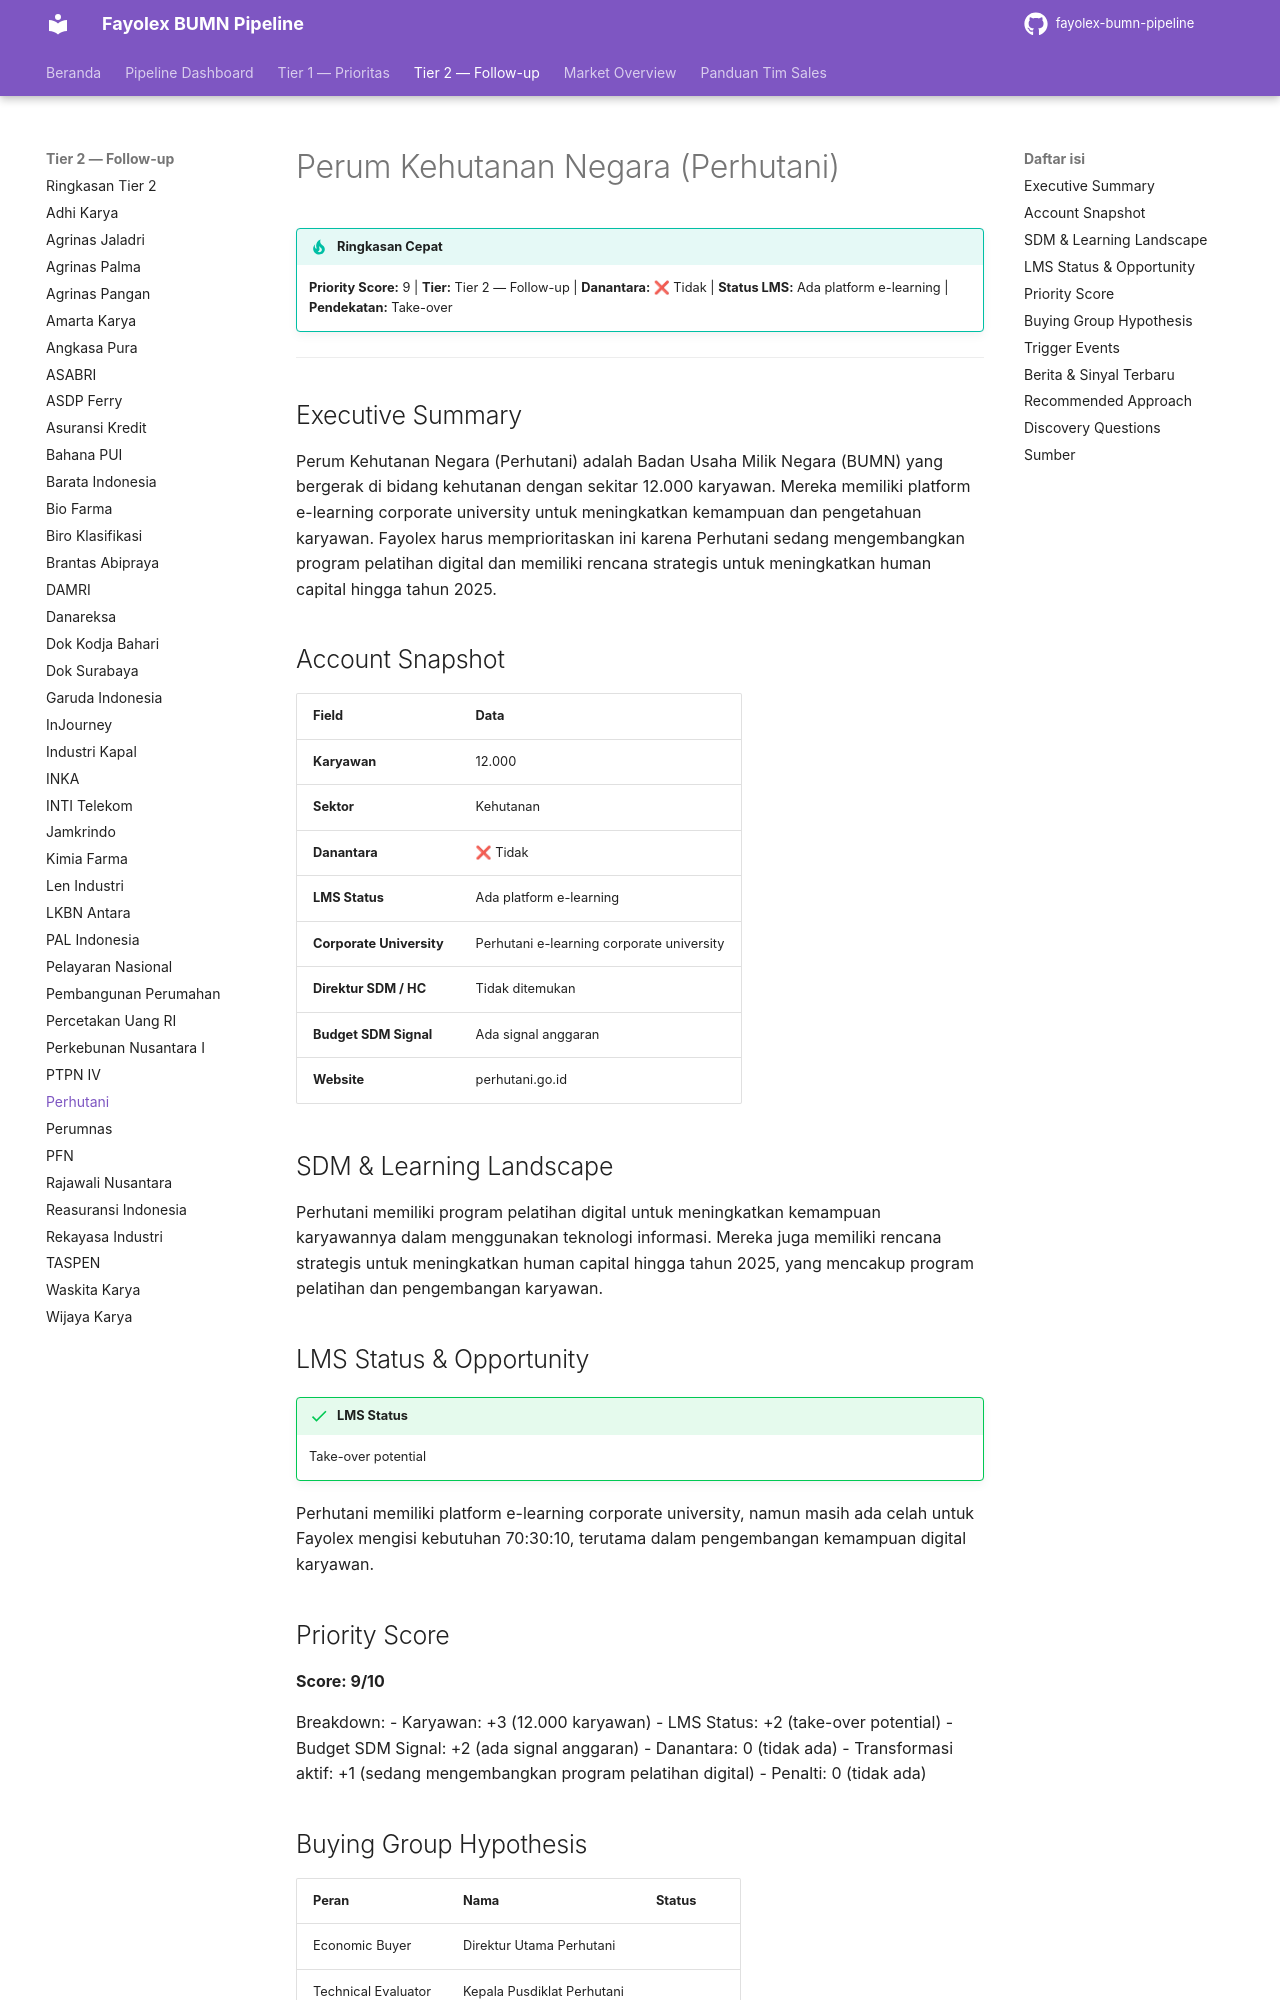

repository: fentonmartin/fayolex-bumn-pipeline · page: tier2/perum-kehutanan-negara-perhutani/index.html · generator: mkdocs

# Perum Kehutanan Negara (Perhutani)

!!! tip "Ringkasan Cepat"
    **Priority Score:** 9 | **Tier:** Tier 2 — Follow-up | **Danantara:** ❌ Tidak | **Status LMS:** Ada platform e-learning | **Pendekatan:** Take-over

---

## Executive Summary
Perum Kehutanan Negara (Perhutani) adalah Badan Usaha Milik Negara (BUMN) yang bergerak di bidang kehutanan dengan sekitar 12.000 karyawan. Mereka memiliki platform e-learning corporate university untuk meningkatkan kemampuan dan pengetahuan karyawan. Fayolex harus memprioritaskan ini karena Perhutani sedang mengembangkan program pelatihan digital dan memiliki rencana strategis untuk meningkatkan human capital hingga tahun 2025.

## Account Snapshot
| Field | Data |
|---|---|
| **Karyawan** | 12.000 |
| **Sektor** | Kehutanan |
| **Danantara** | ❌ Tidak |
| **LMS Status** | Ada platform e-learning |
| **Corporate University** | Perhutani e-learning corporate university |
| **Direktur SDM / HC** | Tidak ditemukan |
| **Budget SDM Signal** | Ada signal anggaran |
| **Website** | perhutani.go.id |

## SDM & Learning Landscape
Perhutani memiliki program pelatihan digital untuk meningkatkan kemampuan karyawannya dalam menggunakan teknologi informasi. Mereka juga memiliki rencana strategis untuk meningkatkan human capital hingga tahun 2025, yang mencakup program pelatihan dan pengembangan karyawan.

## LMS Status & Opportunity
!!! success "LMS Status"
    Take-over potential

Perhutani memiliki platform e-learning corporate university, namun masih ada celah untuk Fayolex mengisi kebutuhan 70:30:10, terutama dalam pengembangan kemampuan digital karyawan.

## Priority Score
**Score: 9/10**

Breakdown:
- Karyawan: +3 (12.000 karyawan)
- LMS Status: +2 (take-over potential)
- Budget SDM Signal: +2 (ada signal anggaran)
- Danantara: 0 (tidak ada)
- Transformasi aktif: +1 (sedang mengembangkan program pelatihan digital)
- Penalti: 0 (tidak ada)

## Buying Group Hypothesis
| Peran | Nama | Status |
|---|---|---|
| Economic Buyer | Direktur Utama Perhutani |  |
| Technical Evaluator | Kepala Pusdiklat Perhutani |  |
| Champion Internal | Manager L&D Perhutani |  |
